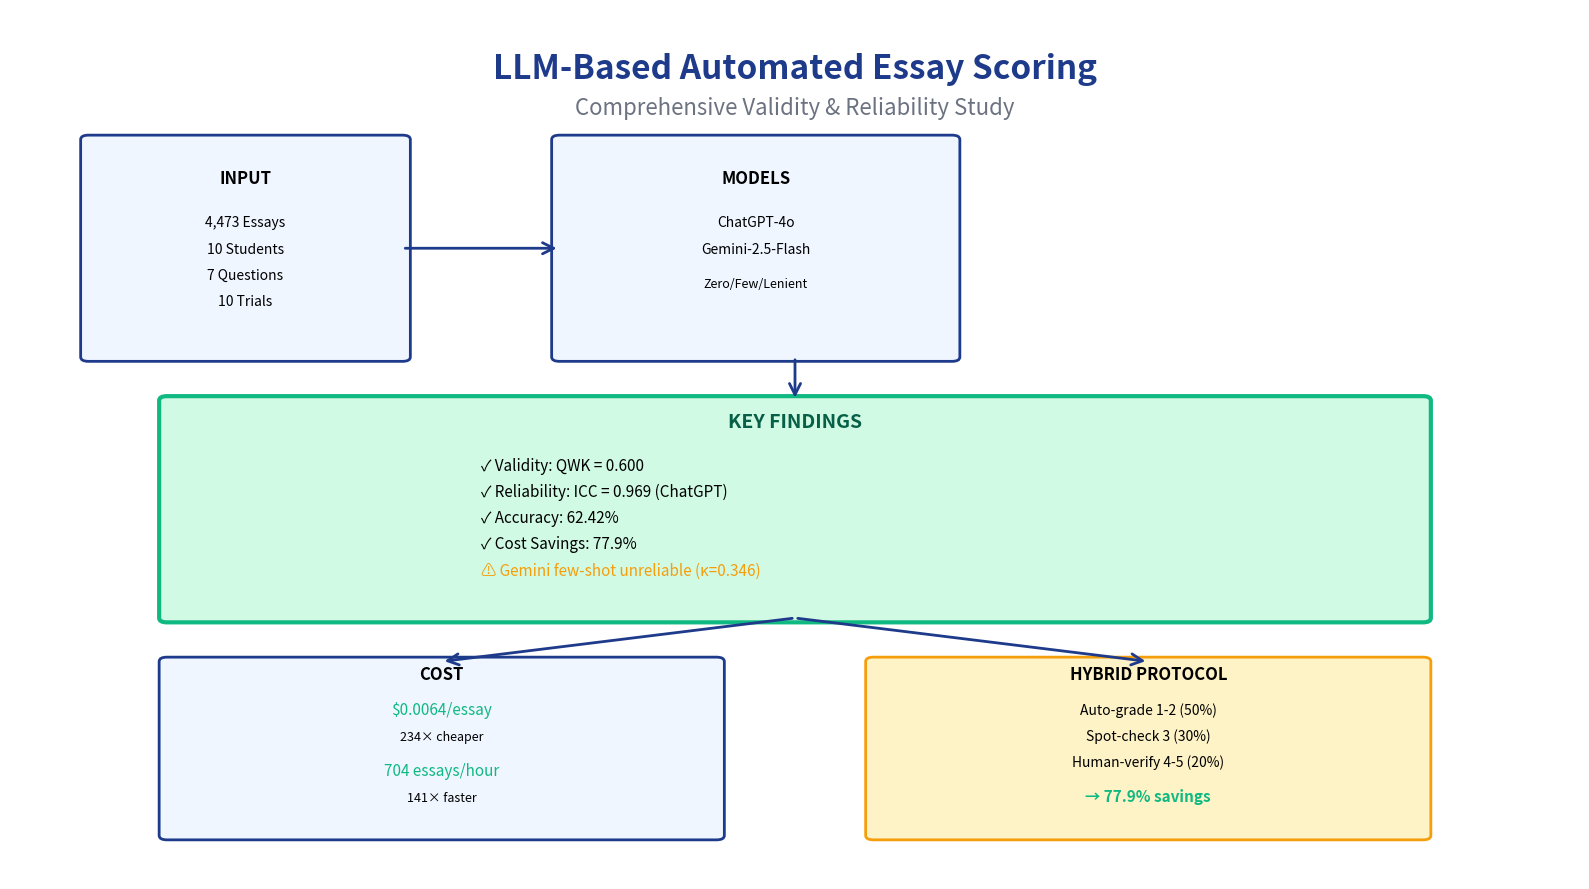

The matplotlib source for this figure: (Note: this script raises an exception after producing the figure.)
"""
Generate Graphical Abstract for LLM-Based AES Manuscript
Output: results_experiment_final/submission/graphical_abstract.png
"""

import matplotlib.pyplot as plt
import matplotlib.patches as mpatches
from matplotlib.patches import FancyBboxPatch, FancyArrowPatch

fig, ax = plt.subplots(figsize=(16, 9), facecolor='white')
ax.set_xlim(0, 100)
ax.set_ylim(0, 100)
ax.axis('off')

# Title
ax.text(50, 95, 'LLM-Based Automated Essay Scoring', 
        ha='center', va='top', fontsize=24, fontweight='bold', 
        color='#1E3A8A')
ax.text(50, 90, 'Comprehensive Validity & Reliability Study', 
        ha='center', va='top', fontsize=16, color='#6B7280')

# Input Box
input_box = FancyBboxPatch((5, 60), 20, 25, 
                           boxstyle="round,pad=0.5", 
                           edgecolor='#1E3A8A', facecolor='#EFF6FF', 
                           linewidth=2)
ax.add_patch(input_box)
ax.text(15, 80, 'INPUT', ha='center', fontweight='bold', fontsize=12)
ax.text(15, 75, '4,473 Essays', ha='center', fontsize=10)
ax.text(15, 72, '10 Students', ha='center', fontsize=10)
ax.text(15, 69, '7 Questions', ha='center', fontsize=10)
ax.text(15, 66, '10 Trials', ha='center', fontsize=10)

# Models Box
models_box = FancyBboxPatch((35, 60), 25, 25, 
                            boxstyle="round,pad=0.5", 
                            edgecolor='#1E3A8A', facecolor='#EFF6FF', 
                            linewidth=2)
ax.add_patch(models_box)
ax.text(47.5, 80, 'MODELS', ha='center', fontweight='bold', fontsize=12)
ax.text(47.5, 75, 'ChatGPT-4o', ha='center', fontsize=10)
ax.text(47.5, 72, 'Gemini-2.5-Flash', ha='center', fontsize=10)
ax.text(47.5, 68, 'Zero/Few/Lenient', ha='center', fontsize=9, style='italic')

# Key Findings Box
findings_box = FancyBboxPatch((10, 30), 80, 25, 
                              boxstyle="round,pad=0.5", 
                              edgecolor='#10B981', facecolor='#D1FAE5', 
                              linewidth=3)
ax.add_patch(findings_box)
ax.text(50, 52, 'KEY FINDINGS', ha='center', fontweight='bold', fontsize=14, 
        color='#065F46')
ax.text(30, 47, '✓ Validity: QWK = 0.600', ha='left', fontsize=11)
ax.text(30, 44, '✓ Reliability: ICC = 0.969 (ChatGPT)', ha='left', fontsize=11)
ax.text(30, 41, '✓ Accuracy: 62.42%', ha='left', fontsize=11)
ax.text(30, 38, '✓ Cost Savings: 77.9%', ha='left', fontsize=11)
ax.text(30, 35, '⚠ Gemini few-shot unreliable (κ=0.346)', ha='left', fontsize=11, 
        color='#F59E0B')

# Implications Box
impl_box = FancyBboxPatch((10, 5), 35, 20, 
                          boxstyle="round,pad=0.5", 
                          edgecolor='#1E3A8A', facecolor='#EFF6FF', 
                          linewidth=2)
ax.add_patch(impl_box)
ax.text(27.5, 23, 'COST', ha='center', fontweight='bold', fontsize=12)
ax.text(27.5, 19, '$0.0064/essay', ha='center', fontsize=11, color='#10B981')
ax.text(27.5, 16, '234× cheaper', ha='center', fontsize=9)
ax.text(27.5, 12, '704 essays/hour', ha='center', fontsize=11, color='#10B981')
ax.text(27.5, 9, '141× faster', ha='center', fontsize=9)

# Hybrid Protocol Box
hybrid_box = FancyBboxPatch((55, 5), 35, 20, 
                            boxstyle="round,pad=0.5", 
                            edgecolor='#F59E0B', facecolor='#FEF3C7', 
                            linewidth=2)
ax.add_patch(hybrid_box)
ax.text(72.5, 23, 'HYBRID PROTOCOL', ha='center', fontweight='bold', fontsize=12)
ax.text(72.5, 19, 'Auto-grade 1-2 (50%)', ha='center', fontsize=10)
ax.text(72.5, 16, 'Spot-check 3 (30%)', ha='center', fontsize=10)
ax.text(72.5, 13, 'Human-verify 4-5 (20%)', ha='center', fontsize=10)
ax.text(72.5, 9, '→ 77.9% savings', ha='center', fontsize=11, 
        fontweight='bold', color='#10B981')

# Arrows
arrow1 = FancyArrowPatch((25, 72.5), (35, 72.5), 
                        arrowstyle='->', mutation_scale=20, 
                        linewidth=2, color='#1E3A8A')
ax.add_patch(arrow1)

arrow2 = FancyArrowPatch((50, 60), (50, 55), 
                        arrowstyle='->', mutation_scale=20, 
                        linewidth=2, color='#1E3A8A')
ax.add_patch(arrow2)

arrow3 = FancyArrowPatch((50, 30), (27.5, 25), 
                        arrowstyle='->', mutation_scale=20, 
                        linewidth=2, color='#1E3A8A')
ax.add_patch(arrow3)

arrow4 = FancyArrowPatch((50, 30), (72.5, 25), 
                        arrowstyle='->', mutation_scale=20, 
                        linewidth=2, color='#1E3A8A')
ax.add_patch(arrow4)

plt.tight_layout()
output_path = 'results_experiment_final/submission/graphical_abstract.png'
plt.savefig(output_path, dpi=300, bbox_inches='tight', facecolor='white')
print(f"✓ Graphical abstract saved to: {output_path}")
plt.close()
